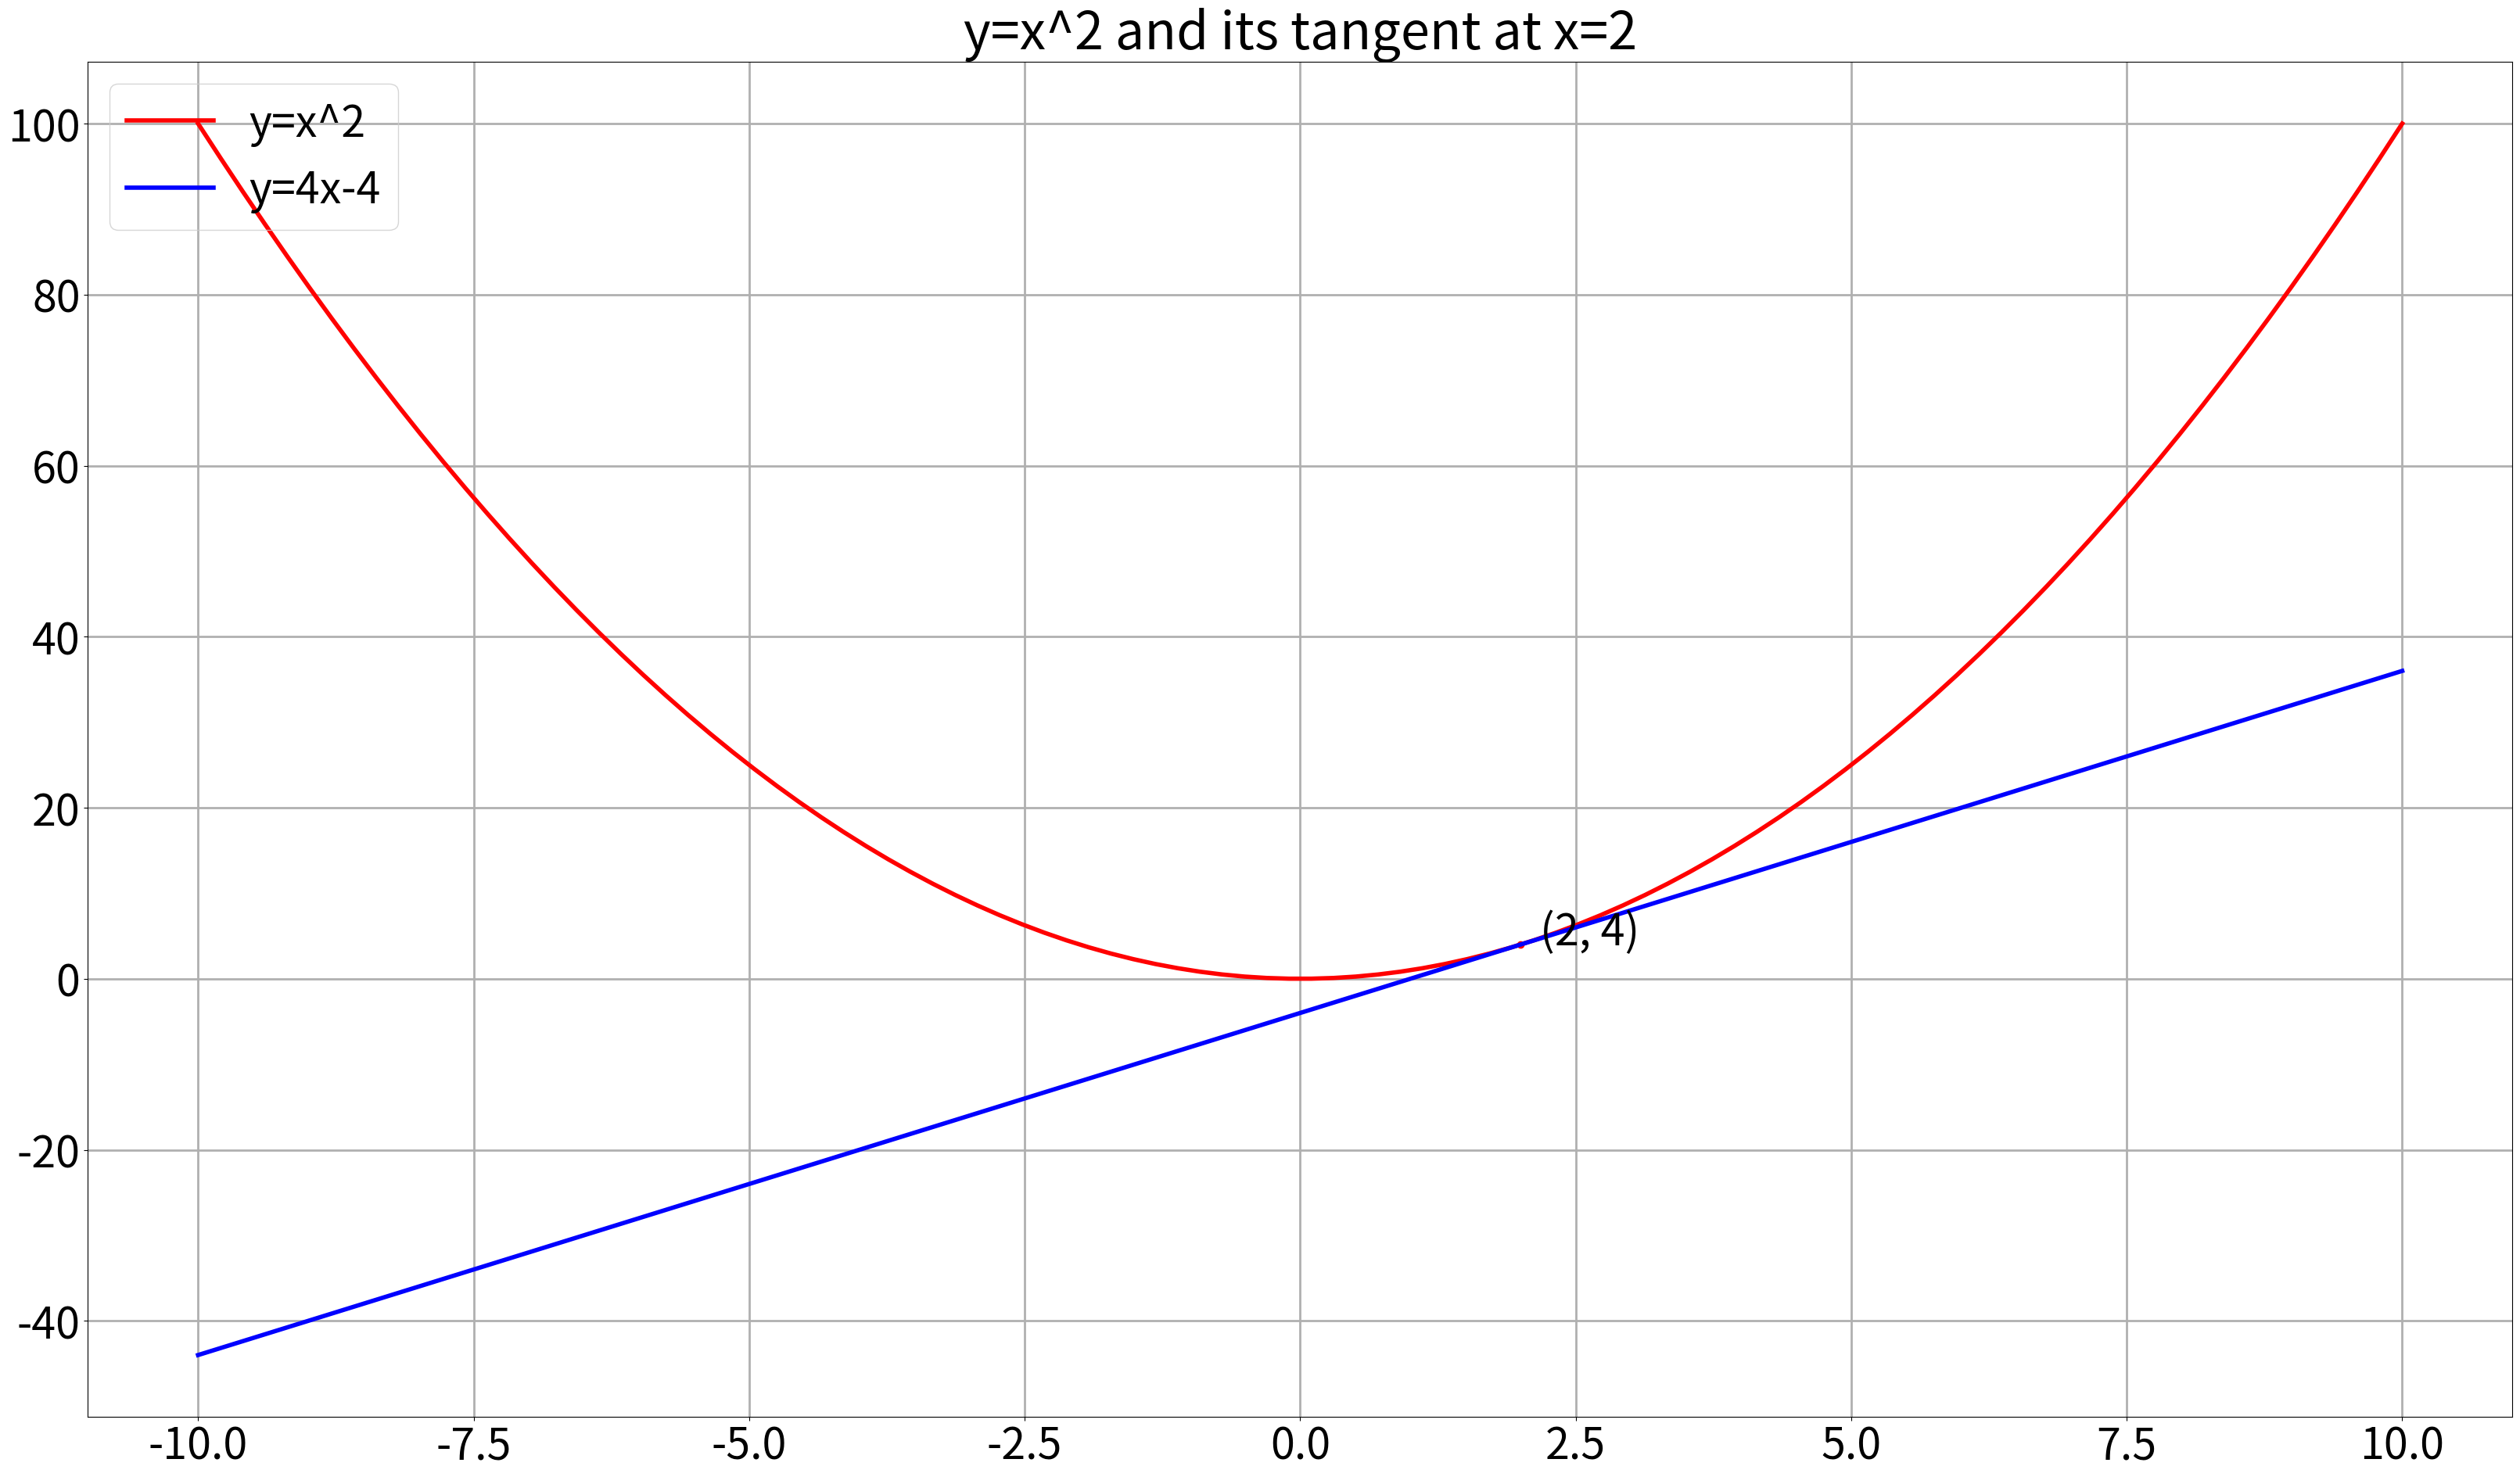

Write the Python code that produced this figure.
import matplotlib.pyplot as plt
import numpy as np

# resolution of the graph
# 4k
plt.figure(figsize=(3840 / 96, 2160 / 96), dpi=96)
# modify text size of the graph
plt.rc('font', size=40)
# modify graph line width
plt.rc('lines', linewidth=4)
# modify text size of the legend
plt.rc('legend', fontsize=40)
# modify grid line width
plt.rc('grid', linewidth=2)
# remove background color
plt.rc('axes', facecolor='none')

# draw grid
plt.grid(True)

# draw x^2
x = np.linspace(-10, 10, 100)
y = x ** 2
plt.plot(x, y, '-r', label='y=x^2')

# draw tangent line at x=2
x = 2
y = x ** 2
plt.plot(x, y, 'ro')
plt.text(x, y, '  (2, 4)')
x = np.linspace(-10, 10, 100)
y = 4 * x - 4
plt.plot(x, y, '-b', label='y=4x-4')

plt.title('y=x^2 and its tangent at x=2')
plt.legend(loc='upper left')
plt.show()
